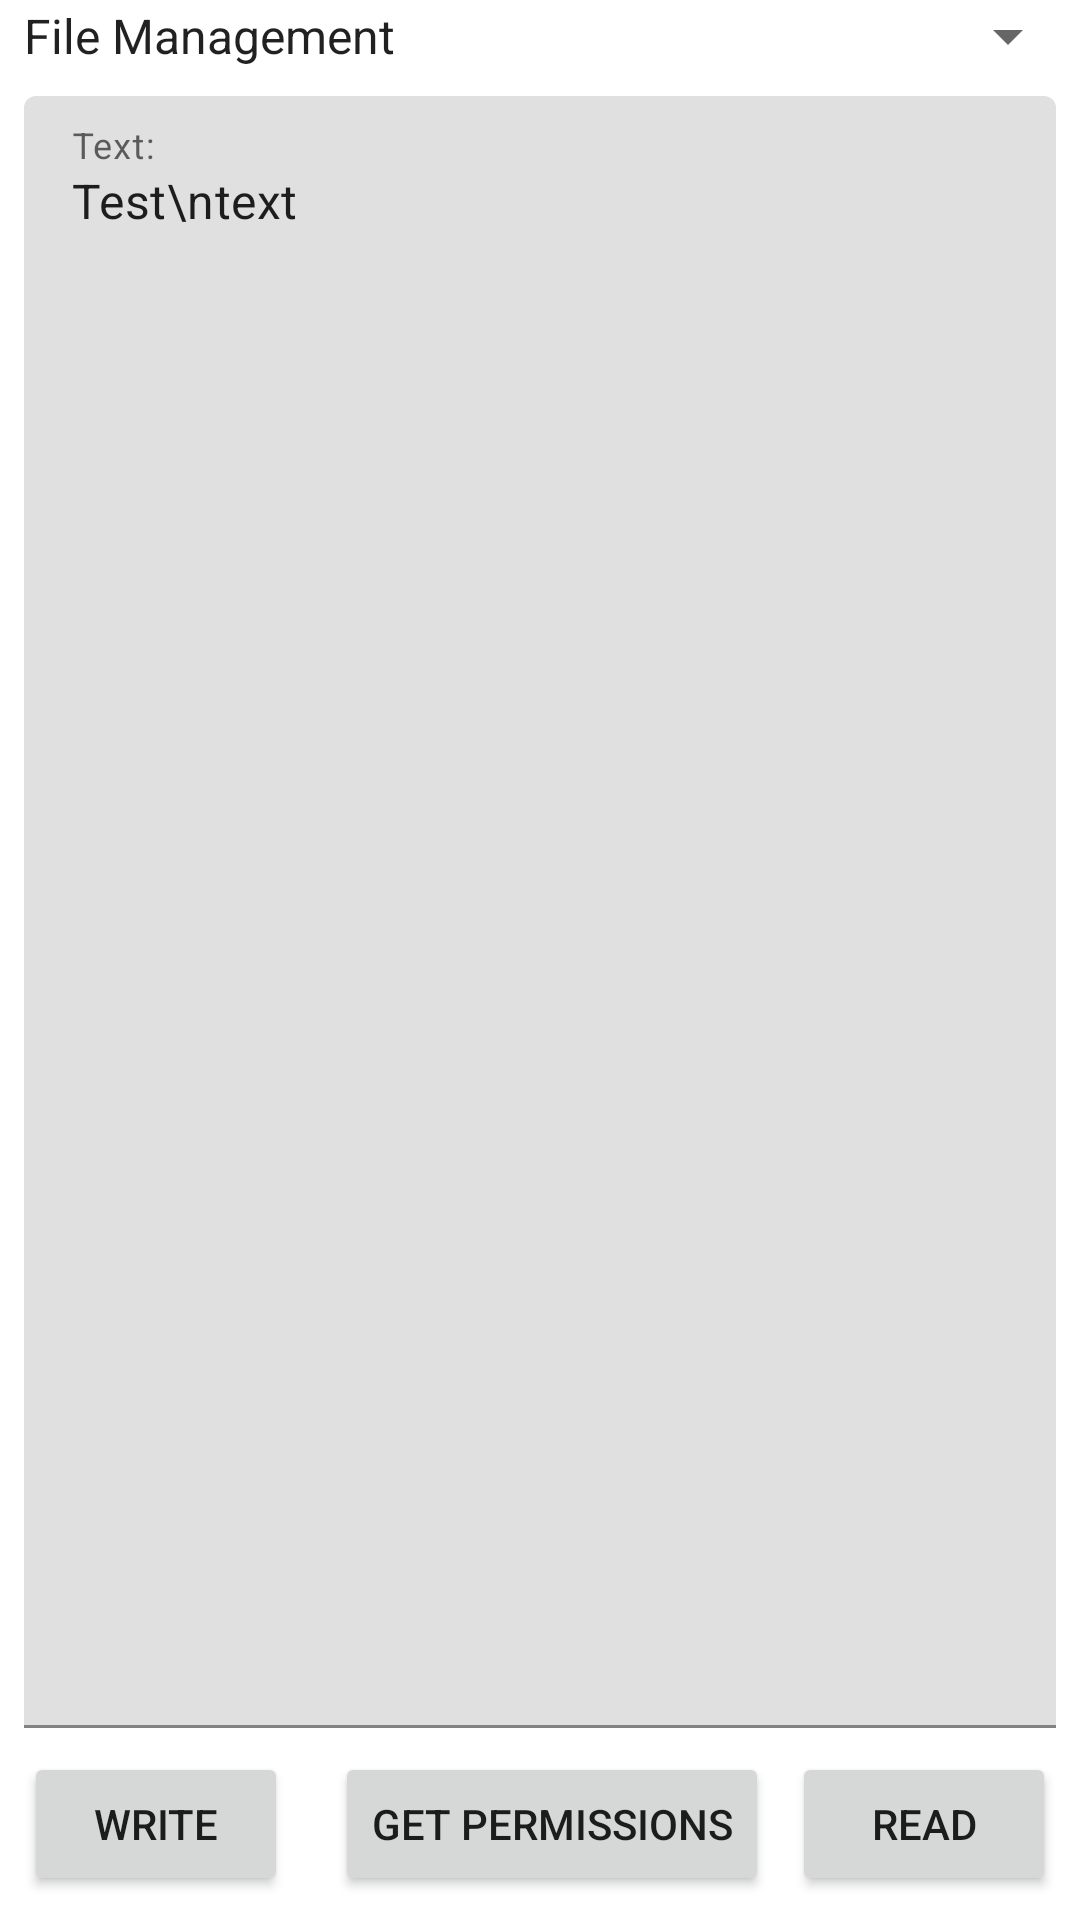

Write the Android layout XML for this screen, with the resource values it uses.
<!-- AndroidManifest.xml: application theme Theme.JVMTest -->
<!-- res/layout/activity_file_rw.xml -->
<?xml version="1.0" encoding="utf-8"?>
<androidx.constraintlayout.widget.ConstraintLayout xmlns:android="http://schemas.android.com/apk/res/android"
    xmlns:app="http://schemas.android.com/apk/res-auto"
    xmlns:tools="http://schemas.android.com/tools"
    android:layout_width="match_parent"
    android:layout_height="match_parent"
    tools:context=".FileRwActivity">

    <Spinner
        android:id="@+id/spinnerFileRw"
        android:layout_width="match_parent"
        android:layout_height="wrap_content"
        android:spinnerMode="dropdown"
        android:entries="@array/file_rw_items"
        app:layout_constraintEnd_toEndOf="parent"
        app:layout_constraintStart_toStartOf="parent"
        app:layout_constraintTop_toTopOf="parent" />

    <Button
        android:id="@+id/buttonFileRwWrite"
        android:layout_width="wrap_content"
        android:layout_height="wrap_content"
        android:layout_marginStart="8dp"
        android:layout_marginBottom="8dp"
        android:layout_weight="1"
        android:text="Write"
        app:layout_constraintBottom_toBottomOf="parent"
        app:layout_constraintStart_toStartOf="parent" />

    <Button
        android:id="@+id/buttonFileRwRead"
        android:layout_width="wrap_content"
        android:layout_height="wrap_content"
        android:layout_marginEnd="8dp"
        android:layout_marginBottom="8dp"
        android:layout_weight="1"
        android:text="Read"
        app:layout_constraintBottom_toBottomOf="parent"
        app:layout_constraintEnd_toEndOf="parent" />

    <Button
        android:id="@+id/buttonFileRwGetPermissions"
        android:layout_width="wrap_content"
        android:layout_height="wrap_content"
        android:layout_marginStart="8dp"
        android:layout_marginBottom="8dp"
        android:text="Get Permissions"
        app:layout_constraintBottom_toBottomOf="parent"
        app:layout_constraintEnd_toStartOf="@+id/buttonFileRwRead"
        app:layout_constraintStart_toEndOf="@+id/buttonFileRwWrite" />

    <com.google.android.material.textfield.TextInputLayout
        android:id="@+id/textInputLayoutFileRw"
        android:layout_width="match_parent"
        android:layout_height="0dp"
        android:layout_marginStart="8dp"
        android:layout_marginTop="8dp"
        android:layout_marginEnd="8dp"
        android:layout_marginBottom="8dp"
        app:layout_constraintBottom_toTopOf="@+id/buttonFileRwWrite"
        app:layout_constraintEnd_toEndOf="parent"
        app:layout_constraintStart_toStartOf="parent"
        app:layout_constraintTop_toBottomOf="@+id/spinnerFileRw">

        <com.google.android.material.textfield.TextInputEditText
            android:id="@+id/textInputEditTextFileRw"
            android:layout_width="match_parent"
            android:layout_height="match_parent"
            android:gravity="start|top"
            android:hint="Text:"
            android:text="Test\ntext" />

    </com.google.android.material.textfield.TextInputLayout>
</androidx.constraintlayout.widget.ConstraintLayout>
<!-- resources referenced by this layout -->
<resources>
  <string-array name="file_rw_items">
          <item>File Management</item>
          <item>Media Store</item>
      </string-array>
  <style name="Theme.JVMTest" parent="Theme.MaterialComponents.DayNight.DarkActionBar">
          
          <item name="colorPrimary">@color/purple_500</item>
          <item name="colorPrimaryVariant">@color/purple_700</item>
          <item name="colorOnPrimary">@color/white</item>
          
          <item name="colorSecondary">@color/teal_200</item>
          <item name="colorSecondaryVariant">@color/teal_700</item>
          <item name="colorOnSecondary">@color/black</item>
          
          <item name="android:statusBarColor" tools:targetApi="l">?attr/colorPrimaryVariant</item>
          
      </style>
  <!-- not gathered from this repository: default colours our renderer supplied (Android Studio template values) -->
  <color name="purple_500">#FF6200EE</color>
  <color name="purple_700">#FF3700B3</color>
  <color name="teal_200">#FF03DAC5</color>
  <color name="teal_700">#FF018786</color>
  <color name="black">#FF000000</color>
  <color name="white">#FFFFFFFF</color>
</resources>
